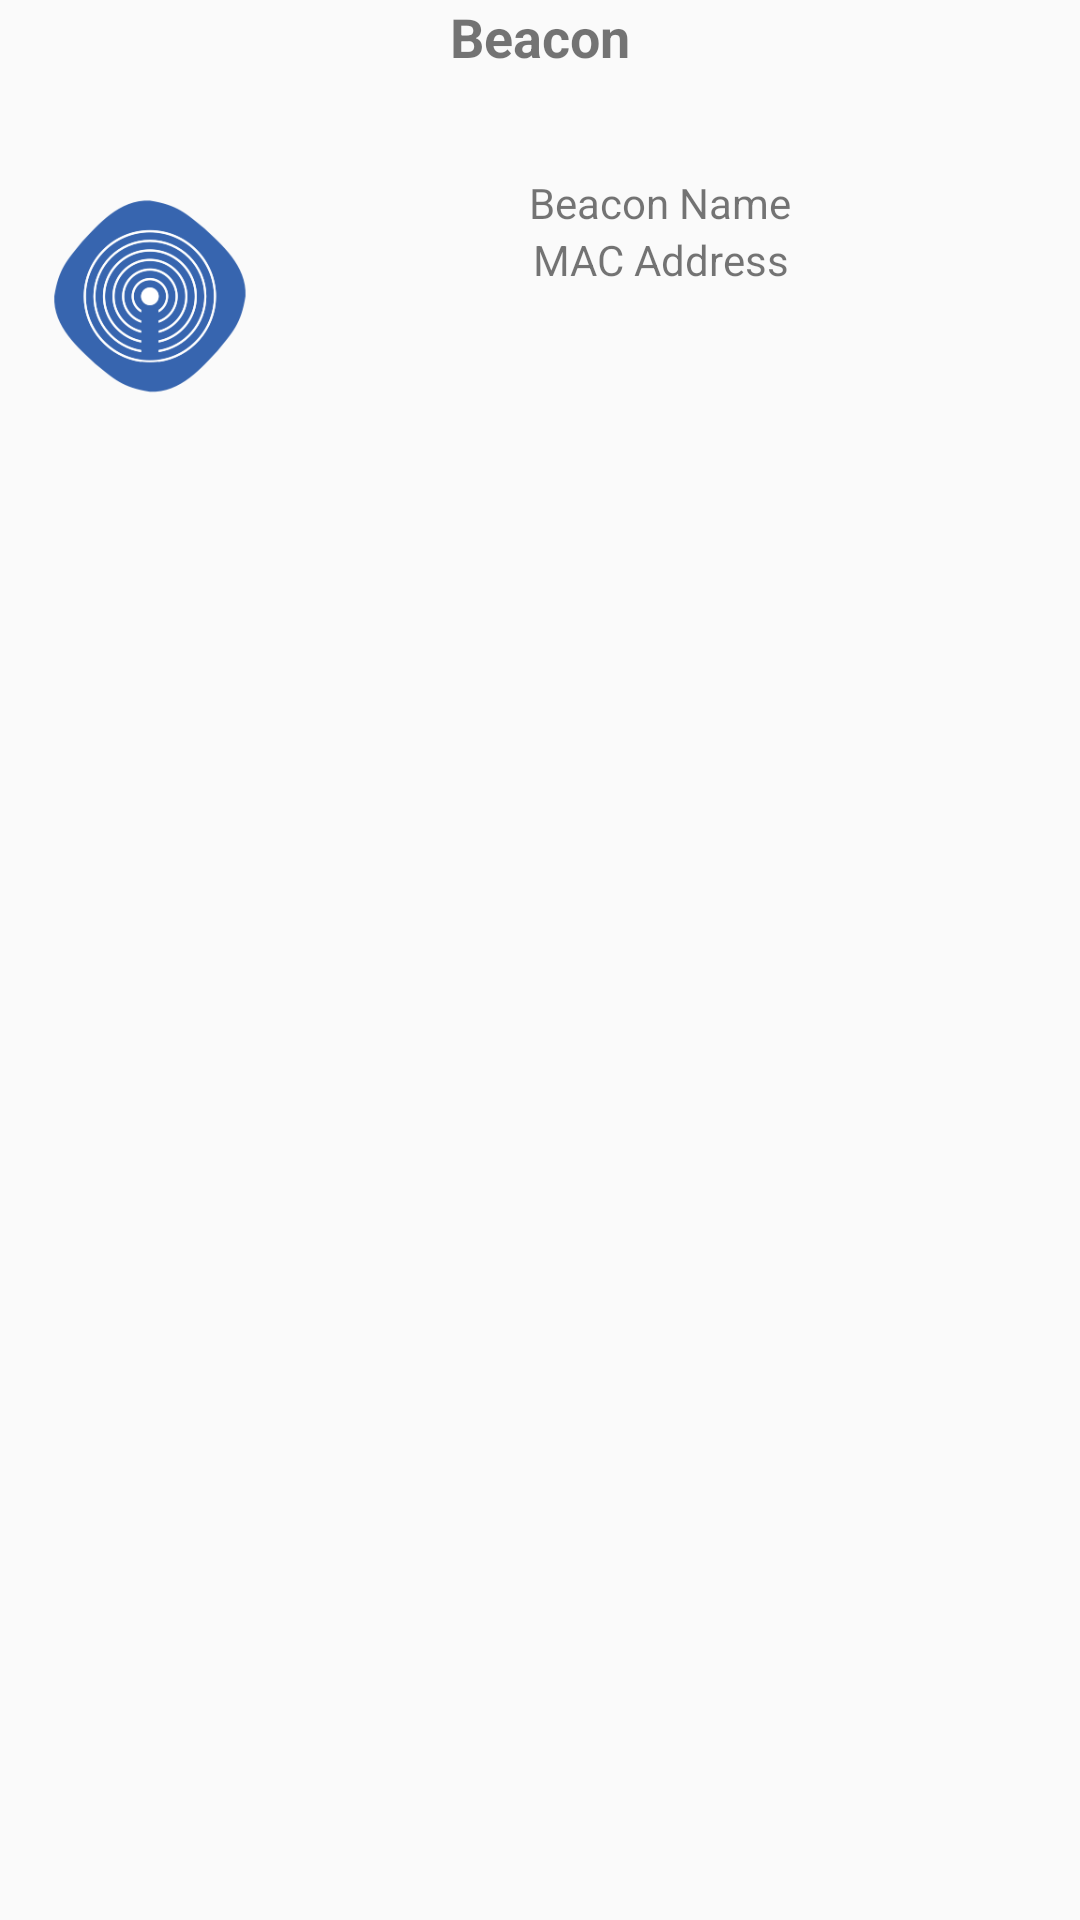

This screen was rendered from an Android layout file. Write that file and the resources it references.
<!-- AndroidManifest.xml: application theme Theme.AppCompat.Light.NoActionBar -->
<!-- res/layout/activity_beacon.xml -->
<?xml version="1.0" encoding="utf-8"?>

<LinearLayout xmlns:android="http://schemas.android.com/apk/res/android"
    android:orientation="vertical" android:layout_width="match_parent"
    android:layout_height="match_parent"
    android:paddingBottom="@dimen/activity_vertical_margin"
    android:paddingLeft="@dimen/activity_horizontal_margin"
    android:paddingRight="@dimen/activity_horizontal_margin"
    android:paddingTop="@dimen/activity_vertical_margin">

    <RelativeLayout
        android:layout_width="match_parent"
        android:layout_height="wrap_content">

    <Button style="@style/Widget.AppCompat.Button.Borderless.Colored"
        android:layout_width="wrap_content"
        android:layout_height="wrap_content"
        android:text="Back"
        android:id="@+id/back_btn"
        android:textSize="14sp"
        android:layout_alignParentStart="true"
        android:layout_centerVertical="true"
        android:visibility="invisible"/>

        <TextView
            android:text="Beacon"
            android:layout_width="wrap_content"
            android:layout_height="wrap_content"
            android:id="@+id/beacon_heading"
            android:textSize="18sp"
            android:textStyle="bold"
            android:layout_centerHorizontal="true" />

    </RelativeLayout>


    <LinearLayout
        android:layout_width="match_parent"
        android:layout_height="wrap_content"
        android:orientation="horizontal"
        android:padding="10dp">

        <ImageView
            android:layout_width="80dp"
            android:layout_height="80dp"
            android:src="@mipmap/ibeacon_icon"
            android:scaleType="centerInside"
            android:contentDescription="@string/beacon"
            android:adjustViewBounds="true"/>

        <LinearLayout
            android:layout_width="match_parent"
            android:layout_height="match_parent"
            android:orientation="vertical">

            <TextView
                android:layout_width="match_parent"
                android:layout_height="wrap_content"
                android:id="@+id/beaconname"
                android:gravity="center"
                android:text="@string/beaconname"/>

            <TextView
                android:layout_width="match_parent"
                android:layout_height="wrap_content"
                android:id="@+id/beaconmacadd"
                android:gravity="center"
                android:text="@string/beaconmac"/>
        </LinearLayout>

    </LinearLayout>

    <ListView
        android:layout_width="wrap_content"
        android:layout_height="0px"
        android:layout_weight="1"
        android:id="@+id/beacondevicedata"/>

</LinearLayout>
<!-- resources referenced by this layout -->
<resources>
  <!-- mipmap ibeacon_icon: png bitmap (mipmap-hdpi, 24297 bytes) -->
  <string name="beacon">ibeacon</string>
  <string name="beaconmac">MAC Address</string>
  <string name="beaconname">Beacon Name</string>
</resources>
